Run: headless pygame with SDL's dummy video driver; simulated clock (each Clock.tick advances the game by its frame time, no real sleeping); random seed 0; keys injected as events and as key.get_pressed() state; no mouse input.
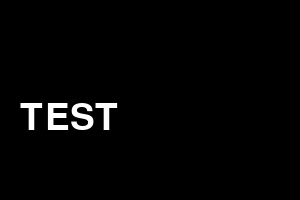
Frame 1 of 4 · flips 1–60 · no input
Frame 2 of 4 · flips 61–180 · tapped SPACE, RETURN · held RIGHT (→), D · screen unchanged from frame 1, image omitted
Frame 3 of 4 · flips 181–300 · held DOWN (↓), S · screen unchanged from frame 2, image omitted
Frame 4 of 4 · flips 301–420 · held LEFT (←), A, UP (↑), W · screen unchanged from frame 3, image omitted

The pygame program that drew these frames:

import pygame
from pygame.locals import *
import sys

def main():
	pygame.init()
	screen = pygame.display.set_mode((300,200))
	pygame.display.set_caption("GAME")
	font = pygame.font.Font(None, 55) 	#font setup 55px

	while True:
		screen.fill((0,0,0))
		text = font.render("TEST", True, (255,255,255)) 	#text setup
		screen.blit(text, [20,100])	#view text location
		pygame.display.update()

		for event in pygame.event.get():
			if event.type ==QUIT:
				pygame.quit()
				sys.exit()

if __name__ == '__main__':
	main()
